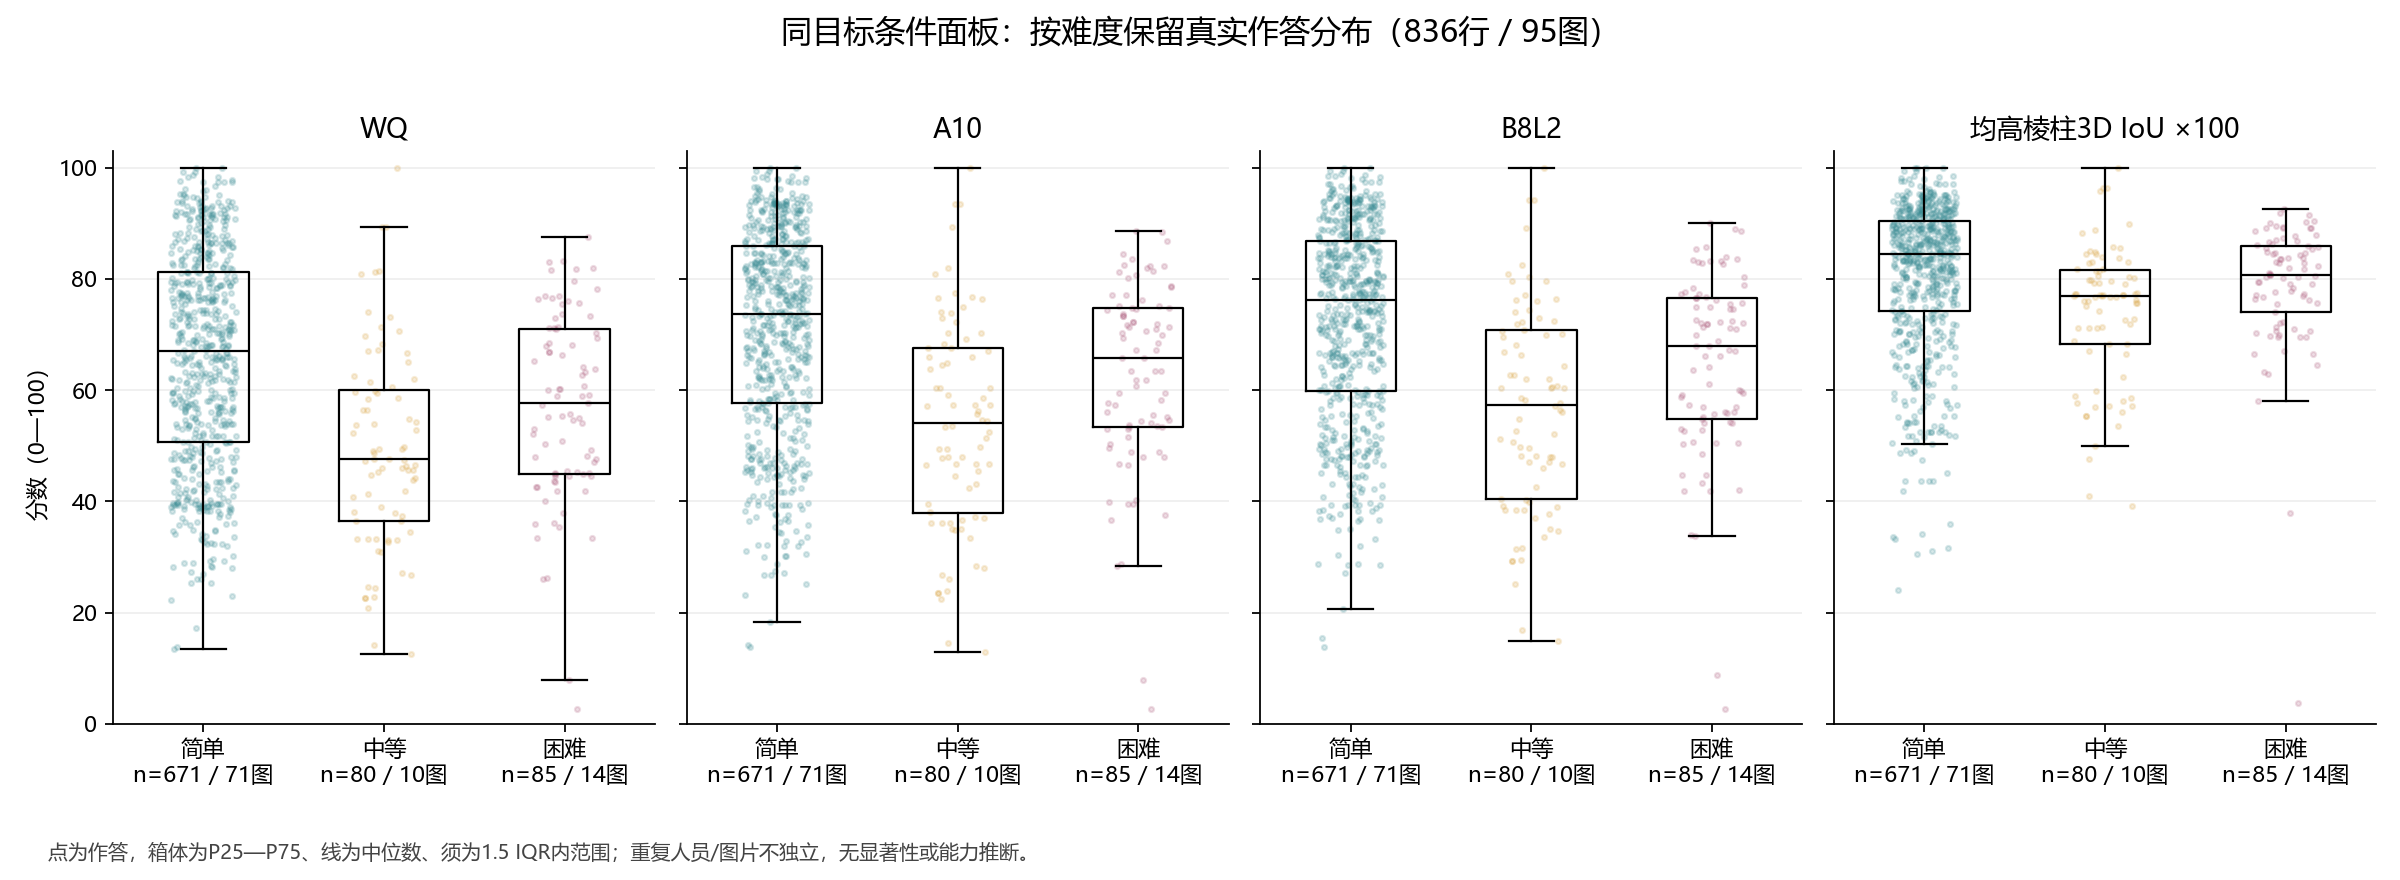

Data behind this chart, as committed beside it:
inventory_record_id, image_id, worker_id, conditional_difficulty, reference_id, score_version, WQ, A10, B8L2, IoU3D100
b7ad646fe3dc3b0d378e, 2t7WUuJeko7_3be66dc4f0fb46449d63b07d92c7…, W008, 简单, gt:2t7WUuJeko7_3be66dc4f0fb46449d63b07d9…, WQ-LS08-20261014, 83.43, 84.58, 85.25, 86.63
3651a92290f6ddca5577, 2t7WUuJeko7_3be66dc4f0fb46449d63b07d92c7…, W031, 简单, gt:2t7WUuJeko7_3be66dc4f0fb46449d63b07d9…, WQ-LS08-20261014, 73.27, 73.3, 73.32, 77.76
17be19782ab6f1fa54ca, 2t7WUuJeko7_3be66dc4f0fb46449d63b07d92c7…, W034, 简单, gt:2t7WUuJeko7_3be66dc4f0fb46449d63b07d9…, WQ-LS08-20261014, 50.99, 58.21, 62.68, 73.19
8bdb2a37829bea126cde, 2t7WUuJeko7_7b017f053981438a9c075e599f2c…, W008, 简单, gt:2t7WUuJeko7_7b017f053981438a9c075e599…, WQ-LS08-20261014, 82.04, 84.46, 85.78, 87.77
06925f70038be9cf6628, 2t7WUuJeko7_7b017f053981438a9c075e599f2c…, W031, 简单, gt:2t7WUuJeko7_7b017f053981438a9c075e599…, WQ-LS08-20261014, 56.58, 62.23, 65.77, 75.89
022a2edfc36f1862ff6d, 2t7WUuJeko7_7b017f053981438a9c075e599f2c…, W034, 简单, gt:2t7WUuJeko7_7b017f053981438a9c075e599…, WQ-LS08-20261014, 48.7, 55.46, 59.98, 72.65
8768c3642fee588c06f4, 2t7WUuJeko7_976c954bc5944db493d6149ee4bc…, W011, 简单, gt:2t7WUuJeko7_976c954bc5944db493d6149ee…, WQ-LS08-20261014, 70.25, 75.03, 77.62, 85.41
9ba553c8c79977374da6, 7y3sRwLe3Va_112edb40f34e470da3a5b04599e7…, W006, 困难, gt:7y3sRwLe3Va_112edb40f34e470da3a5b0459…, WQ-LS08-20261014, 44.58, 47.98, 50.43, 79.03
bd14297e6f34d6705898, 7y3sRwLe3Va_112edb40f34e470da3a5b04599e7…, W010, 困难, gt:7y3sRwLe3Va_112edb40f34e470da3a5b0459…, WQ-LS08-20261014, 44.58, 47.98, 50.43, 79.03
a3e7b70ed81a76c41c0f, 7y3sRwLe3Va_112edb40f34e470da3a5b04599e7…, W027, 困难, gt:7y3sRwLe3Va_112edb40f34e470da3a5b0459…, WQ-LS08-20261014, 53.05, 53.06, 53.06, 76.44
98fc2a900301cecb1f95, 7y3sRwLe3Va_112edb40f34e470da3a5b04599e7…, W028, 困难, gt:7y3sRwLe3Va_112edb40f34e470da3a5b0459…, WQ-LS08-20261014, 37.88, 40.23, 41.94, 67.03
9c8a68204bbf22bf, 7y3sRwLe3Va_1410b021e1c14f529188eb026fbb…, W001, 简单, gt:7y3sRwLe3Va_1410b021e1c14f529188eb026…, WQ-LS08-20261014, 78.67, 83.74, 85.91, 88.54
f5958e31992e703a, 7y3sRwLe3Va_1410b021e1c14f529188eb026fbb…, W002, 简单, gt:7y3sRwLe3Va_1410b021e1c14f529188eb026…, WQ-LS08-20261014, 91.58, 93.33, 94.15, 95.3
59650fcf724f11bc, 7y3sRwLe3Va_1410b021e1c14f529188eb026fbb…, W006, 简单, gt:7y3sRwLe3Va_1410b021e1c14f529188eb026…, WQ-LS08-20261014, 84.66, 89.34, 90.83, 94.03
13d54802362fd649, 7y3sRwLe3Va_1410b021e1c14f529188eb026fbb…, W008, 简单, gt:7y3sRwLe3Va_1410b021e1c14f529188eb026…, WQ-LS08-20261014, 92.24, 93.3, 93.86, 95.08
84b0461c974c6f08, 7y3sRwLe3Va_1410b021e1c14f529188eb026fbb…, W010, 简单, gt:7y3sRwLe3Va_1410b021e1c14f529188eb026…, WQ-LS08-20261014, 92.34, 93.83, 94.55, 94.86
b36f0dc2bb36d9b6, 7y3sRwLe3Va_1410b021e1c14f529188eb026fbb…, W011, 简单, gt:7y3sRwLe3Va_1410b021e1c14f529188eb026…, WQ-LS08-20261014, 95, 95.47, 95.73, 94.38
e43b14b1a0c01b0f, 7y3sRwLe3Va_1410b021e1c14f529188eb026fbb…, W012, 简单, gt:7y3sRwLe3Va_1410b021e1c14f529188eb026…, WQ-LS08-20261014, 76.93, 82.92, 85.25, 90.75
a73527487e1ba30e, 7y3sRwLe3Va_1410b021e1c14f529188eb026fbb…, W013, 简单, gt:7y3sRwLe3Va_1410b021e1c14f529188eb026…, WQ-LS08-20261014, 84.66, 89.34, 90.83, 94.03
9bf982556e9845da, 7y3sRwLe3Va_1410b021e1c14f529188eb026fbb…, W014, 简单, gt:7y3sRwLe3Va_1410b021e1c14f529188eb026…, WQ-LS08-20261014, 84.66, 89.34, 90.83, 94.03
6c26d77b8fe5e104, 7y3sRwLe3Va_1410b021e1c14f529188eb026fbb…, W015, 简单, gt:7y3sRwLe3Va_1410b021e1c14f529188eb026…, WQ-LS08-20261014, 90.79, 92.35, 93.14, 93.68
cbfa1db9b3b7ec4d, 7y3sRwLe3Va_1410b021e1c14f529188eb026fbb…, W017, 简单, gt:7y3sRwLe3Va_1410b021e1c14f529188eb026…, WQ-LS08-20261014, 90.79, 92.35, 93.14, 93.68
b86432f92a43add3, 7y3sRwLe3Va_1410b021e1c14f529188eb026fbb…, W018, 简单, gt:7y3sRwLe3Va_1410b021e1c14f529188eb026…, WQ-LS08-20261014, 91.58, 93.33, 94.15, 95.3
9130e3a10b708f2c, 7y3sRwLe3Va_1410b021e1c14f529188eb026fbb…, W021, 简单, gt:7y3sRwLe3Va_1410b021e1c14f529188eb026…, WQ-LS08-20261014, 95, 95.47, 95.73, 94.38
2099f09dd0969482, 7y3sRwLe3Va_1410b021e1c14f529188eb026fbb…, W027, 简单, gt:7y3sRwLe3Va_1410b021e1c14f529188eb026…, WQ-LS08-20261014, 98.38, 98.55, 98.64, 98.26
3040d441f80810e4, 7y3sRwLe3Va_1410b021e1c14f529188eb026fbb…, W028, 简单, gt:7y3sRwLe3Va_1410b021e1c14f529188eb026…, WQ-LS08-20261014, 93.03, 93.68, 94.04, 94.78
be7a92e1f36d2292, 7y3sRwLe3Va_1410b021e1c14f529188eb026fbb…, W029, 简单, gt:7y3sRwLe3Va_1410b021e1c14f529188eb026…, WQ-LS08-20261014, 81.13, 84.95, 86.81, 89.63
674ea0b8b27fa7c7, 7y3sRwLe3Va_1410b021e1c14f529188eb026fbb…, W030, 简单, gt:7y3sRwLe3Va_1410b021e1c14f529188eb026…, WQ-LS08-20261014, 87.91, 90.07, 91.16, 91.82
9c964b13299f32cb, 7y3sRwLe3Va_1410b021e1c14f529188eb026fbb…, W031, 简单, gt:7y3sRwLe3Va_1410b021e1c14f529188eb026…, WQ-LS08-20261014, 95.84, 96.29, 96.54, 96.5
6a317a400188cb9b, 7y3sRwLe3Va_1410b021e1c14f529188eb026fbb…, W032, 简单, gt:7y3sRwLe3Va_1410b021e1c14f529188eb026…, WQ-LS08-20261014, 92.51, 93.09, 93.42, 94.57
5f9c3715d22ae336, 7y3sRwLe3Va_1410b021e1c14f529188eb026fbb…, W033, 简单, gt:7y3sRwLe3Va_1410b021e1c14f529188eb026…, WQ-LS08-20261014, 92.99, 93.62, 93.98, 93.24
2c487c4855775399, 7y3sRwLe3Va_1410b021e1c14f529188eb026fbb…, W034, 简单, gt:7y3sRwLe3Va_1410b021e1c14f529188eb026…, WQ-LS08-20261014, 84.62, 86.67, 87.79, 89.3
f25bd8df99652c2b, 7y3sRwLe3Va_1410b021e1c14f529188eb026fbb…, W035, 简单, gt:7y3sRwLe3Va_1410b021e1c14f529188eb026…, WQ-LS08-20261014, 90.5, 93.03, 94.01, 91.9
4bfc0d70b116500c, 7y3sRwLe3Va_1410b021e1c14f529188eb026fbb…, W036, 简单, gt:7y3sRwLe3Va_1410b021e1c14f529188eb026…, WQ-LS08-20261014, 79.8, 80.17, 80.4, 85.61
922f49b7c63582f6, 7y3sRwLe3Va_1410b021e1c14f529188eb026fbb…, W037, 简单, gt:7y3sRwLe3Va_1410b021e1c14f529188eb026…, WQ-LS08-20261014, 81.22, 84.67, 86.41, 89.73
new_95_3652_7436_W028, 7y3sRwLe3Va_606f9842b8af48daa28f10df8b69…, W028, 简单, gt:7y3sRwLe3Va_606f9842b8af48daa28f10df8…, WQ-LS08-20261014, 71.59, 76.07, 78.52, 86.08
new_95_3652_7461_W030, 7y3sRwLe3Va_606f9842b8af48daa28f10df8b69…, W030, 简单, gt:7y3sRwLe3Va_606f9842b8af48daa28f10df8…, WQ-LS08-20261014, 89.66, 90.92, 91.6, 89.04
new_95_3652_7025_W031, 7y3sRwLe3Va_606f9842b8af48daa28f10df8b69…, W031, 简单, gt:7y3sRwLe3Va_606f9842b8af48daa28f10df8…, WQ-LS08-20261014, 89.65, 91.89, 92.91, 92.56
new_95_3652_7452_W032, 7y3sRwLe3Va_606f9842b8af48daa28f10df8b69…, W032, 简单, gt:7y3sRwLe3Va_606f9842b8af48daa28f10df8…, WQ-LS08-20261014, 48.81, 58.66, 61, 89.22
new_95_3652_7175_W034, 7y3sRwLe3Va_606f9842b8af48daa28f10df8b69…, W034, 简单, gt:7y3sRwLe3Va_606f9842b8af48daa28f10df8…, WQ-LS08-20261014, 90.53, 92.24, 93.09, 93.18
new_95_3652_6979_W035, 7y3sRwLe3Va_606f9842b8af48daa28f10df8b69…, W035, 简单, gt:7y3sRwLe3Va_606f9842b8af48daa28f10df8…, WQ-LS08-20261014, 77.69, 85.86, 86.48, 91
new_95_3652_7232_W036, 7y3sRwLe3Va_606f9842b8af48daa28f10df8b69…, W036, 简单, gt:7y3sRwLe3Va_606f9842b8af48daa28f10df8…, WQ-LS08-20261014, 43.93, 52.07, 53.59, 89.41
d22e8df3dcff4100efb5, 7y3sRwLe3Va_b47475370e824b9e923a4a96bc98…, W001, 困难, gt:7y3sRwLe3Va_b47475370e824b9e923a4a96b…, WQ-LS08-20261014, 59.18, 69.96, 70.99, 89.23
a25753564e8d0fb8f8d6, 7y3sRwLe3Va_b47475370e824b9e923a4a96bc98…, W002, 困难, gt:7y3sRwLe3Va_b47475370e824b9e923a4a96b…, WQ-LS08-20261014, 72.95, 80.12, 82.78, 86.99
517087c6def062efa361, 7y3sRwLe3Va_b47475370e824b9e923a4a96bc98…, W033, 困难, gt:7y3sRwLe3Va_b47475370e824b9e923a4a96b…, WQ-LS08-20261014, 49.17, 59.54, 60.1, 85.39
84ac11f23b306b7457b4, 7y3sRwLe3Va_b47475370e824b9e923a4a96bc98…, W034, 困难, gt:7y3sRwLe3Va_b47475370e824b9e923a4a96b…, WQ-LS08-20261014, 26.07, 28.29, 33.9, 63.28
8125fd4575ecfc155a63, 7y3sRwLe3Va_b47475370e824b9e923a4a96bc98…, W037, 困难, gt:7y3sRwLe3Va_b47475370e824b9e923a4a96b…, WQ-LS08-20261014, 44.97, 53.66, 55.14, 83.03
60f051ba3d820f7cf2c1, 7y3sRwLe3Va_fdab6422162e49db822a37178ab7…, W015, 困难, gt:7y3sRwLe3Va_fdab6422162e49db822a37178…, WQ-LS08-20261014, 83.21, 88.6, 90.08, 92.64
046e2c37842123ec2f46, 7y3sRwLe3Va_fdab6422162e49db822a37178ab7…, W031, 困难, gt:7y3sRwLe3Va_fdab6422162e49db822a37178…, WQ-LS08-20261014, 63.16, 75.06, 74.59, 90.28
27b18dbca838c732fe36, 7y3sRwLe3Va_fdab6422162e49db822a37178ab7…, W032, 困难, gt:7y3sRwLe3Va_fdab6422162e49db822a37178…, WQ-LS08-20261014, 50.82, 61.86, 61.08, 89.27
e989d5cbe8078c1ac797, 7y3sRwLe3Va_fdab6422162e49db822a37178ab7…, W034, 困难, gt:7y3sRwLe3Va_fdab6422162e49db822a37178…, WQ-LS08-20261014, 40.1, 46.66, 50.7, 80.25
9f3ef0966bba166ccf67, 7y3sRwLe3Va_fdab6422162e49db822a37178ab7…, W037, 困难, gt:7y3sRwLe3Va_fdab6422162e49db822a37178…, WQ-LS08-20261014, 54.67, 61.88, 66.15, 71.01
3f1d4cacc3faf7d7, B6ByNegPMKs_4b983544c13946e3a3a518c565ad…, W001, 简单, gt:B6ByNegPMKs_4b983544c13946e3a3a518c56…, WQ-LS08-20261014, 39.53, 45.7, 49.19, 70.46
75ca740199bbfca6, B6ByNegPMKs_4b983544c13946e3a3a518c565ad…, W002, 简单, gt:B6ByNegPMKs_4b983544c13946e3a3a518c56…, WQ-LS08-20261014, 67.94, 70.23, 71.6, 65.35
e2c06769623e335c, B6ByNegPMKs_4b983544c13946e3a3a518c565ad…, W006, 简单, gt:B6ByNegPMKs_4b983544c13946e3a3a518c56…, WQ-LS08-20261014, 38.21, 41.64, 44.36, 52.5
f61cafa7e89ea17e, B6ByNegPMKs_4b983544c13946e3a3a518c565ad…, W008, 简单, gt:B6ByNegPMKs_4b983544c13946e3a3a518c56…, WQ-LS08-20261014, 37.04, 37.27, 37.4, 41.84
cd59ff6392d0007b, B6ByNegPMKs_4b983544c13946e3a3a518c565ad…, W010, 简单, gt:B6ByNegPMKs_4b983544c13946e3a3a518c56…, WQ-LS08-20261014, 56.09, 56.89, 57.38, 61.18
9664309abeb6b078, B6ByNegPMKs_4b983544c13946e3a3a518c565ad…, W011, 简单, gt:B6ByNegPMKs_4b983544c13946e3a3a518c56…, WQ-LS08-20261014, 65.79, 66.3, 66.61, 61.62
7b70014ef90dfa00, B6ByNegPMKs_4b983544c13946e3a3a518c565ad…, W012, 简单, gt:B6ByNegPMKs_4b983544c13946e3a3a518c56…, WQ-LS08-20261014, 38.59, 43.45, 47.64, 53.31
77ab07a0a6d85137, B6ByNegPMKs_4b983544c13946e3a3a518c565ad…, W013, 简单, gt:B6ByNegPMKs_4b983544c13946e3a3a518c56…, WQ-LS08-20261014, 38.21, 41.64, 44.36, 52.5
... 776 more rows
